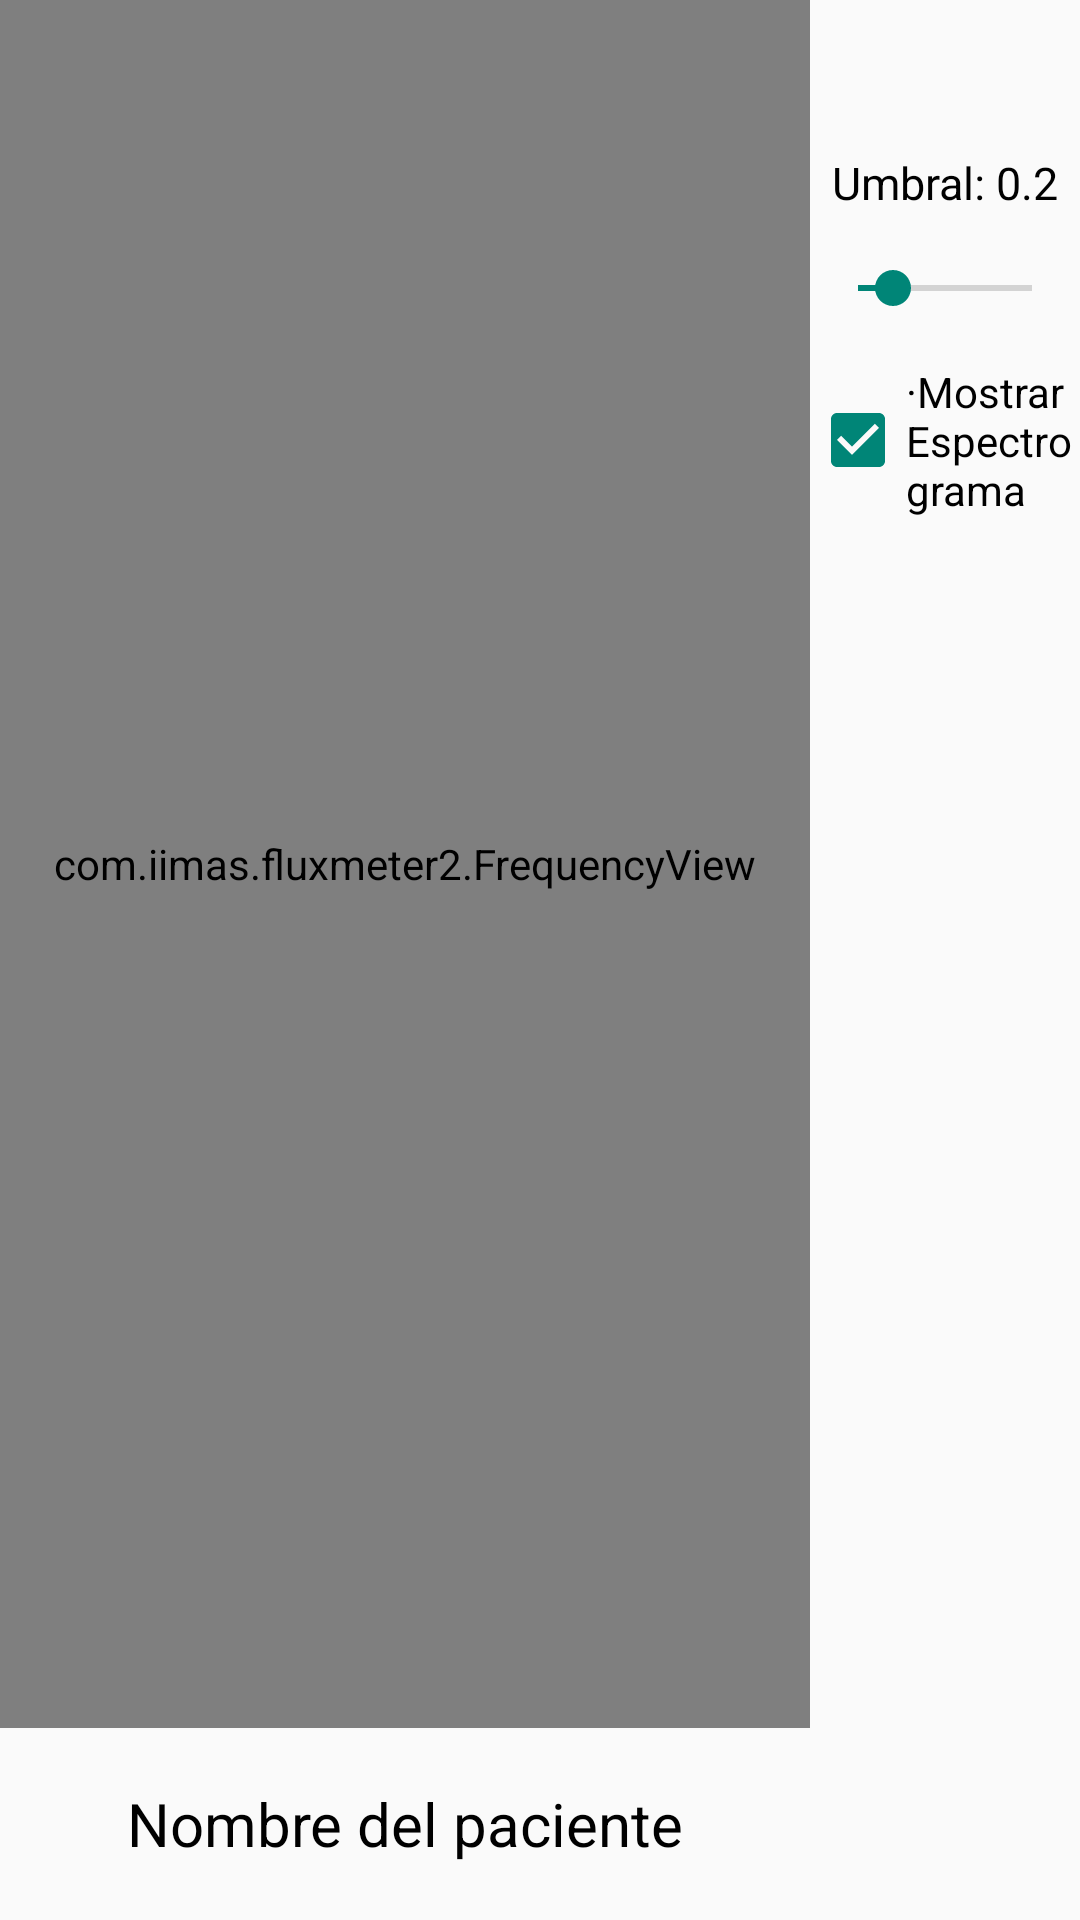

This screen was rendered from an Android layout file. Write that file and the resources it references.
<!-- AndroidManifest.xml: application theme Theme.Fluxmeter2 -->
<!-- res/layout/activity_main.xml -->
<?xml version="1.0" encoding="utf-8"?>
<LinearLayout xmlns:android="http://schemas.android.com/apk/res/android"
    xmlns:app="http://schemas.android.com/apk/res-auto"
    xmlns:tools="http://schemas.android.com/tools"
    android:layout_width="match_parent"
    android:layout_height="match_parent"
    android:orientation="horizontal"
    android:weightSum="1"
    tools:context=".MainActivity">


    <LinearLayout
        android:layout_width="0dp"
        android:layout_weight="0.75"
        android:orientation="vertical"
        android:weightSum="1"
        android:layout_height="match_parent">

        <com.iimas.fluxmeter2.FrequencyView
            android:layout_width="match_parent"
            android:layout_height="0dp"
            android:layout_weight="0.9"
            android:id="@+id/frequency_view">

        </com.iimas.fluxmeter2.FrequencyView>


        <com.github.mikephil.charting.charts.LineChart
            android:layout_width="match_parent"
            android:layout_height="0dp"
            android:layout_weight="0.9"
            android:visibility="gone"
            android:id="@+id/lineChart"/>

        <TextView
            android:layout_width="match_parent"
            android:layout_height="0dp"
            android:layout_weight="0.1"
            android:gravity="center"
            android:padding="2dp"
            android:id="@+id/nombreText"
            style="@style/TextViewIp"
            android:textSize="20sp"
            android:text="@string/nombre_paciente"/>

    </LinearLayout>


    <LinearLayout
        android:layout_width="0dp"
        android:layout_height="match_parent"
        android:layout_weight="0.25"

        android:orientation="vertical">


        <TextView
            android:layout_width="match_parent"
            android:layout_height="wrap_content"
            android:textSize="15sp"
            android:gravity="center"
            android:layout_gravity="start"
            style="@style/TextViewIp"
            android:id="@+id/fmText"/>

        <TextView
            android:layout_width="match_parent"
            android:layout_height="wrap_content"
            android:textSize="15sp"
            android:gravity="center"
            style="@style/TextViewIp"
            android:id="@+id/fftText"/>

        <TextView
            android:layout_width="match_parent"
            android:layout_height="wrap_content"
            android:textSize="15sp"
            android:layout_marginTop="10dp"
            android:text="Umbral: 0.2"
            android:gravity="center"
            style="@style/TextViewIp"
            android:id="@+id/umbral_text">

        </TextView>

        <SeekBar
            android:layout_width="match_parent"
            android:layout_height="50dp"
            android:max="100"
            android:progress="20"
            android:id="@+id/seek_umbral">
        </SeekBar>

       <CheckBox
           android:layout_width="match_parent"
           android:layout_height="wrap_content"
           android:checked="true"
           android:id="@+id/showCheck"
           android:text="@string/mostrar_espectro"/>

        <TextView
            android:layout_width="wrap_content"
            android:layout_height="wrap_content"
            android:id="@+id/ipText"
            android:text="IP: 0.0"
            android:gravity="center"
            android:padding="4dp"
            style="@style/TextViewIp"
            android:visibility="gone"
            android:layout_gravity="center"
            android:textStyle="bold"
            android:textSize="15sp"
            />

        <TextView
            android:layout_width="wrap_content"
            android:layout_height="wrap_content"
            android:id="@+id/fMaxText"
            android:text="FMed:0.00"
            style="@style/TextViewIp"
            android:visibility="gone"
            android:gravity="center"
            android:padding="4dp"
            android:layout_gravity="center"
            android:textStyle="bold"
            android:textSize="15sp"
            />
        <TextView
            android:layout_width="wrap_content"
            android:layout_height="wrap_content"
            android:id="@+id/fmmText"
            android:text="FMax:0.00"
            android:visibility="gone"
            style="@style/TextViewIp"
            android:gravity="center"
            android:padding="4dp"
            android:layout_gravity="center"
            android:textStyle="bold"
            android:textSize="15sp"
            />


    </LinearLayout>



</LinearLayout>
<!-- resources referenced by this layout -->
<resources>
  <string name="mostrar_espectro">·Mostrar Espectrograma</string>
  <string name="nombre_paciente">Nombre del paciente</string>
  <style name="TextViewIp">
          <item name="android:textColor">@color/black</item>
      </style>
  <style name="Theme.Fluxmeter2" parent="Base.Theme.Fluxmeter2" />
  <color name="black">#FF000000</color>
  <style name="Base.Theme.Fluxmeter2" parent="Theme.AppCompat.DayNight.DarkActionBar">
          <item name="colorPrimary">@color/colorPrimary</item>
          <item name="colorPrimaryDark">@color/colorPrimaryDark</item>
          
          
      </style>
  <color name="colorPrimary">#7752B8</color>
  <color name="colorPrimaryDark">#583D87</color>
</resources>
